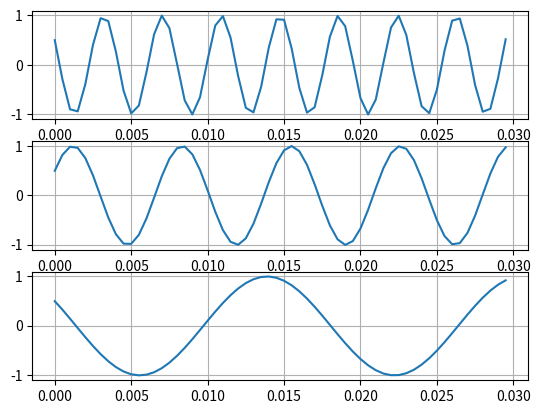
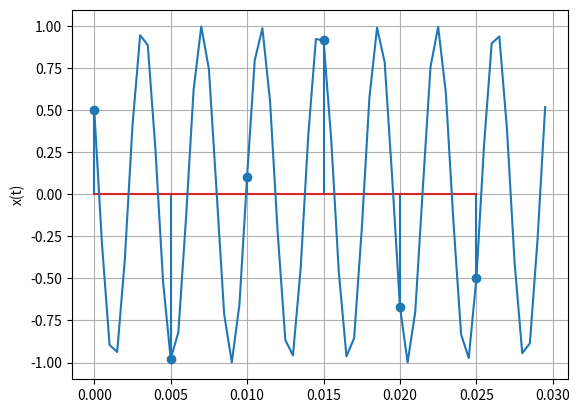
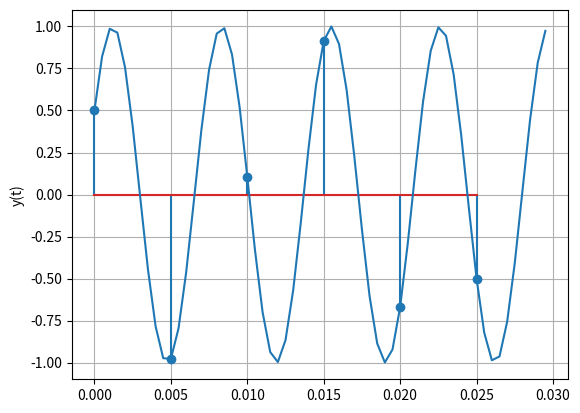
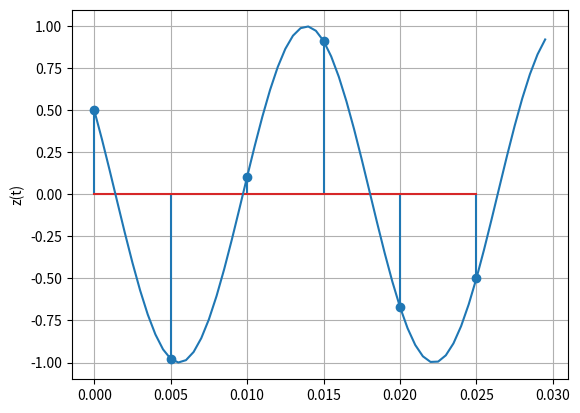

Write Python code to recreate these figures, in order.
import numpy as np
import matplotlib.pyplot as plt


def x(t):
    return np.cos(520 * np.pi * t + np.pi/3)

def y(t):
    return np.cos(280 * np.pi * t - np.pi/3)

def z(t):
    return np.cos(120 * np.pi * t + np.pi/3)

# a)
t = np.arange(0, 0.03, 0.0005)

# b)
def b():
    plt.figure(0)
    plt.subplot(3, 1, 1)
    plt.plot(t, x(t))
    plt.grid()

    plt.subplot(3, 1, 2)
    plt.plot(t, y(t))
    plt.grid()

    plt.subplot(3, 1, 3)
    plt.plot(t, z(t))
    plt.grid()


# c)
def c():
    fs = 200    # Frecventa de Esantionare (200Hz)
    ts = 1/fs   # Perioada de esantionare

    N = np.arange(0, 0.03, ts)
    
    # plt.subplot(3, 1, 1)
    plt.figure(1)
    plt.stem(N, x(N))
    plt.plot(t, x(t))
    plt.grid()
    plt.ylabel('x(t)')

    plt.figure(2)
    plt.stem(N, y(N))
    plt.plot(t, y(t))
    plt.grid()
    plt.ylabel('y(t)')
    
    plt.figure(3)
    plt.stem(N, z(N))
    plt.plot(t, z(t))
    plt.grid()
    plt.ylabel('z(t)')

if __name__ == '__main__':
    b()
    c()
    plt.show()


